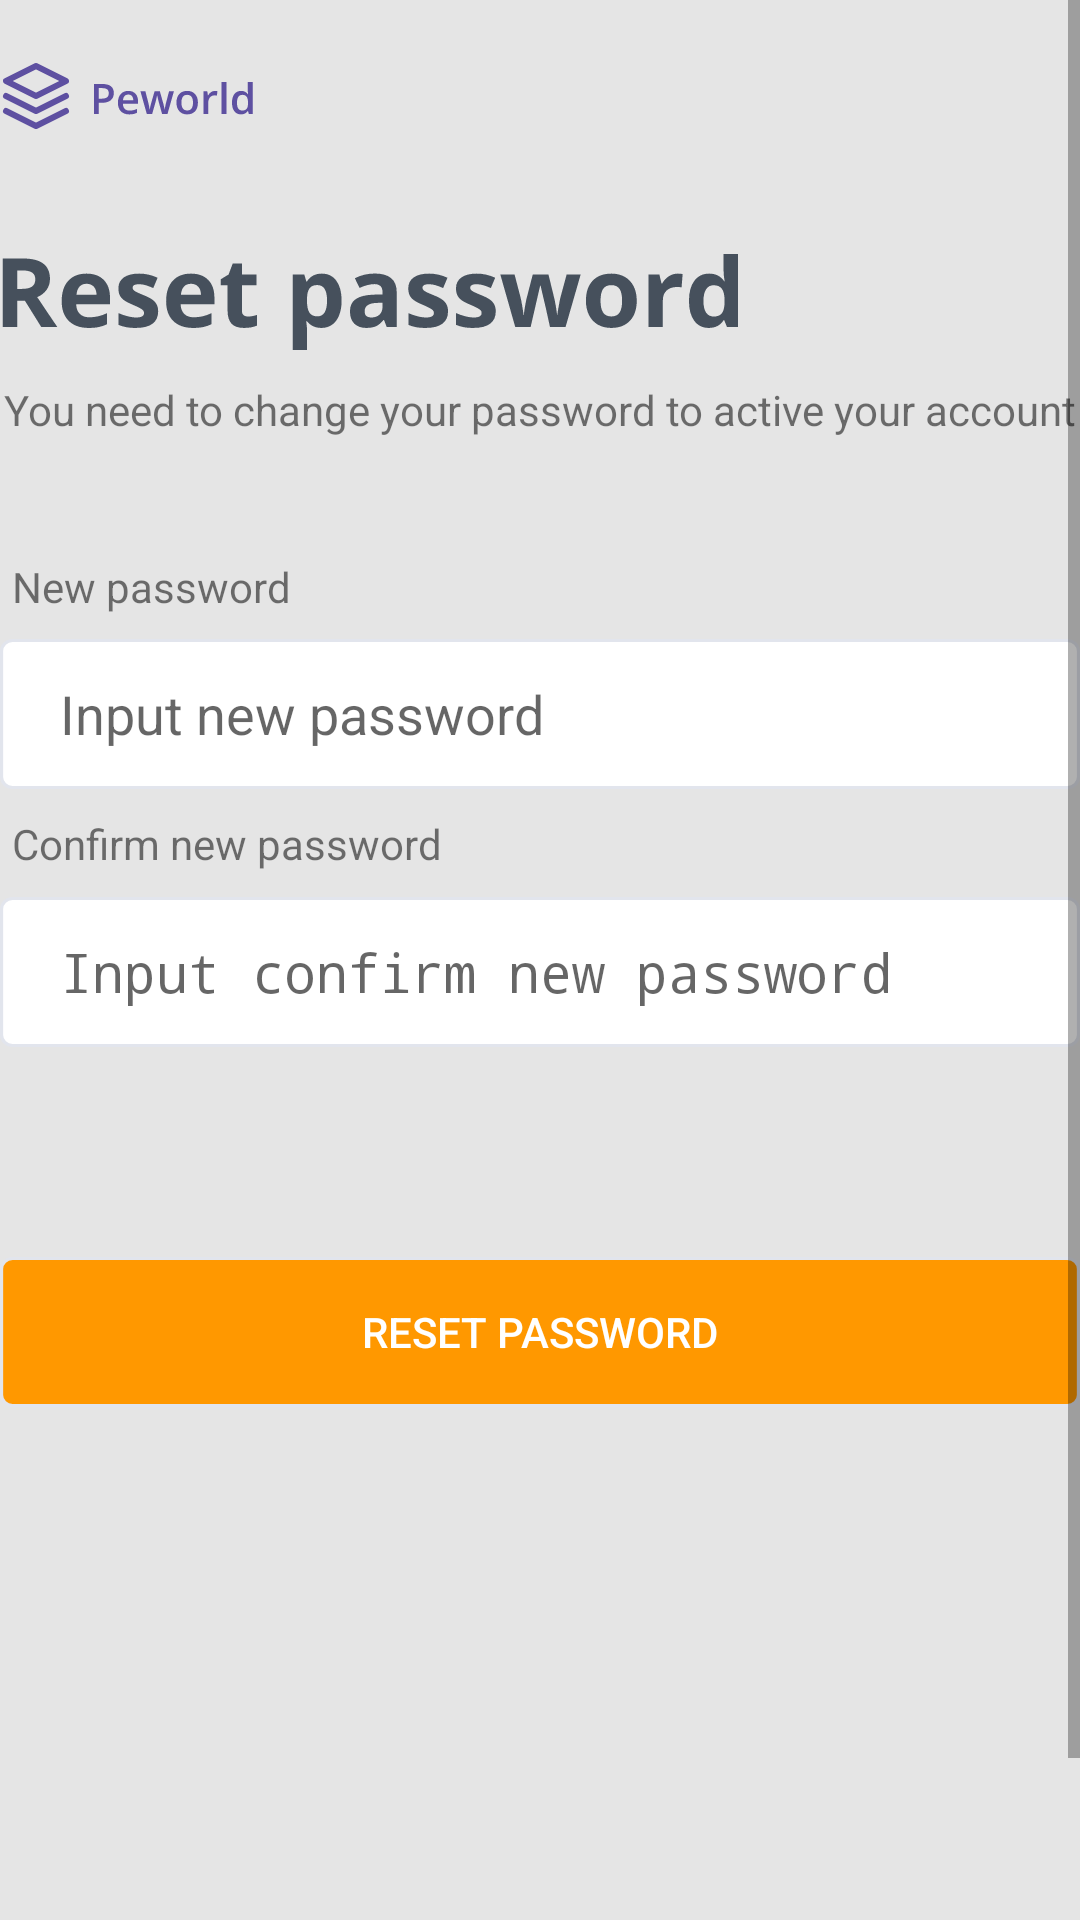

Write the Android layout XML for this screen, with the resource values it uses.
<!-- AndroidManifest.xml: application theme AppTheme -->
<!-- res/layout/activity_resepw.xml -->
<?xml version="1.0" encoding="utf-8"?>
<ScrollView xmlns:android="http://schemas.android.com/apk/res/android"
    android:layout_width="match_parent"
    android:layout_height="match_parent">

    <androidx.constraintlayout.widget.ConstraintLayout xmlns:android="http://schemas.android.com/apk/res/android"
        xmlns:app="http://schemas.android.com/apk/res-auto"
        xmlns:tools="http://schemas.android.com/tools"
        android:id="@+id/container"
        android:layout_width="match_parent"
        android:layout_height="match_parent"
        android:background="#E5E5E5"
        android:paddingLeft="@dimen/activity_horizontal_margin"
        android:paddingTop="@dimen/activity_vertical_margin"
        android:paddingRight="@dimen/activity_horizontal_margin"
        android:paddingBottom="@dimen/activity_vertical_margin">

        <ImageView
            android:id="@+id/resettext"
            android:layout_width="wrap_content"
            android:layout_height="wrap_content"
            android:layout_marginTop="40dp"
            android:src="@drawable/ic_reset_password"
            app:layout_constraintStart_toStartOf="parent"
            app:layout_constraintTop_toBottomOf="@id/logo" />


        <TextView
            android:id="@+id/pwnewtext"
            android:layout_width="wrap_content"
            android:layout_height="wrap_content"
            android:layout_marginStart="4dp"
            android:layout_marginLeft="4dp"
            android:layout_marginBottom="8dp"
            android:text="New password"
            app:layout_constraintBottom_toTopOf="@id/newpw"
            app:layout_constraintStart_toStartOf="parent" />

        <EditText
            android:id="@+id/newpw"
            android:layout_width="0dp"
            android:layout_height="50dp"
            android:layout_marginTop="96dp"
            android:background="@drawable/ic_rectangle_313"
            android:hint="Input new password"
            android:inputType="textEmailAddress"
            android:paddingStart="20dp"
            android:paddingLeft="20dp"
            android:selectAllOnFocus="true"
            app:layout_constraintEnd_toEndOf="parent"
            app:layout_constraintStart_toStartOf="parent"
            app:layout_constraintTop_toBottomOf="@id/resettext" />


        <TextView
            android:id="@+id/pwconftext"
            android:layout_width="wrap_content"
            android:layout_height="wrap_content"
            android:layout_marginStart="4dp"
            android:layout_marginLeft="4dp"
            android:text="Confirm new password"
            app:layout_constraintBottom_toTopOf="@id/confpassword"
            app:layout_constraintStart_toStartOf="parent"
            app:layout_constraintTop_toBottomOf="@id/newpw"
            app:layout_goneMarginLeft="30dp" />

        <EditText
            android:id="@+id/confpassword"
            android:layout_width="0dp"
            android:layout_height="wrap_content"
            android:layout_marginTop="36dp"
            android:background="@drawable/ic_rectangle_313"
            android:hint="Input confirm new password"
            android:imeActionLabel="@string/action_sign_in_short"
            android:imeOptions="actionDone"
            android:inputType="textPassword"
            android:paddingStart="20dp"
            android:paddingLeft="20dp"
            android:selectAllOnFocus="true"
            app:layout_constraintEnd_toEndOf="parent"
            app:layout_constraintStart_toStartOf="parent"
            app:layout_constraintTop_toBottomOf="@+id/newpw" />

        <Button
            android:id="@+id/resetpw"
            android:layout_width="0dp"
            android:layout_height="50dp"
            android:layout_marginTop="70dp"
            android:layout_marginBottom="230dp"
            android:background="@drawable/ic_rectangle_3132"
            android:text="Reset password"
            android:textColor="#FFFFFF"
            app:layout_constraintBottom_toBottomOf="parent"
            app:layout_constraintEnd_toEndOf="parent"
            app:layout_constraintStart_toStartOf="parent"
            app:layout_constraintTop_toBottomOf="@+id/confpassword" />

        <ProgressBar
            android:id="@+id/loading"
            android:layout_width="wrap_content"
            android:layout_height="wrap_content"
            android:layout_gravity="center"
            android:layout_marginStart="32dp"
            android:layout_marginTop="64dp"
            android:layout_marginEnd="32dp"
            android:layout_marginBottom="64dp"
            android:visibility="gone"
            app:layout_constraintBottom_toBottomOf="parent"
            app:layout_constraintEnd_toEndOf="@+id/password"
            app:layout_constraintStart_toStartOf="@+id/password"
            app:layout_constraintTop_toTopOf="parent"
            app:layout_constraintVertical_bias="0.3" />

        <ImageView
            android:id="@+id/logo"
            android:layout_width="wrap_content"
            android:layout_height="wrap_content"
            android:layout_marginTop="20dp"
            android:src="@drawable/ic_group_978"
            app:layout_constraintStart_toStartOf="parent"
            app:layout_constraintTop_toTopOf="parent" />

        <TextView
            android:layout_width="wrap_content"
            android:layout_height="wrap_content"
            android:layout_marginTop="10dp"
            android:text="You need to change your password to active your account"
            app:layout_constraintEnd_toEndOf="parent"
            app:layout_constraintStart_toStartOf="parent"
            app:layout_constraintTop_toBottomOf="@id/resettext" />


    </androidx.constraintlayout.widget.ConstraintLayout>

</ScrollView>
<!-- resources referenced by this layout -->
<resources>
  <!-- drawable ic_group_978: vector/xml drawable (drawable, 4705 chars, omitted) -->
  <!-- drawable ic_rectangle_313 (drawable) -->
  <vector xmlns:android="http://schemas.android.com/apk/res/android"
      android:width="343dp"
      android:height="50dp"
      android:viewportWidth="343"
      android:viewportHeight="50">
    <path
        android:strokeWidth="1"
        android:pathData="M4,0.5L339,0.5A3.5,3.5 0,0 1,342.5 4L342.5,46A3.5,3.5 0,0 1,339 49.5L4,49.5A3.5,3.5 0,0 1,0.5 46L0.5,4A3.5,3.5 0,0 1,4 0.5z"
        android:fillColor="#ffffff"
        android:strokeColor="#E2E5ED"/>
  </vector>
  <!-- drawable ic_rectangle_3132 (drawable) -->
  <vector xmlns:android="http://schemas.android.com/apk/res/android"
      android:width="380dp"
      android:height="50dp"
      android:viewportWidth="343"
      android:viewportHeight="50">
    <path
        android:strokeWidth="1"
        android:pathData="M4,0.5L339,0.5A3.5,3.5 0,0 1,342.5 4L342.5,46A3.5,3.5 0,0 1,339 49.5L4,49.5A3.5,3.5 0,0 1,0.5 46L0.5,4A3.5,3.5 0,0 1,4 0.5z"
        android:fillColor="#FF9800"
        android:strokeColor="#E2E5ED"/>
  </vector>
  <!-- drawable ic_reset_password: vector/xml drawable (drawable, 9726 chars, omitted) -->
  <string name="action_sign_in_short">Sign in</string>
  <style name="AppTheme" parent="Theme.AppCompat.Light.DarkActionBar">
          
          <item name="colorPrimary">#5E50A1</item>
          <item name="colorPrimaryDark">@color/colorPrimaryDark</item>
          <item name="colorAccent">@color/colorAccent</item>
      </style>
  <color name="colorPrimaryDark">#3700B3</color>
  <color name="colorAccent">#03DAC5</color>
</resources>
